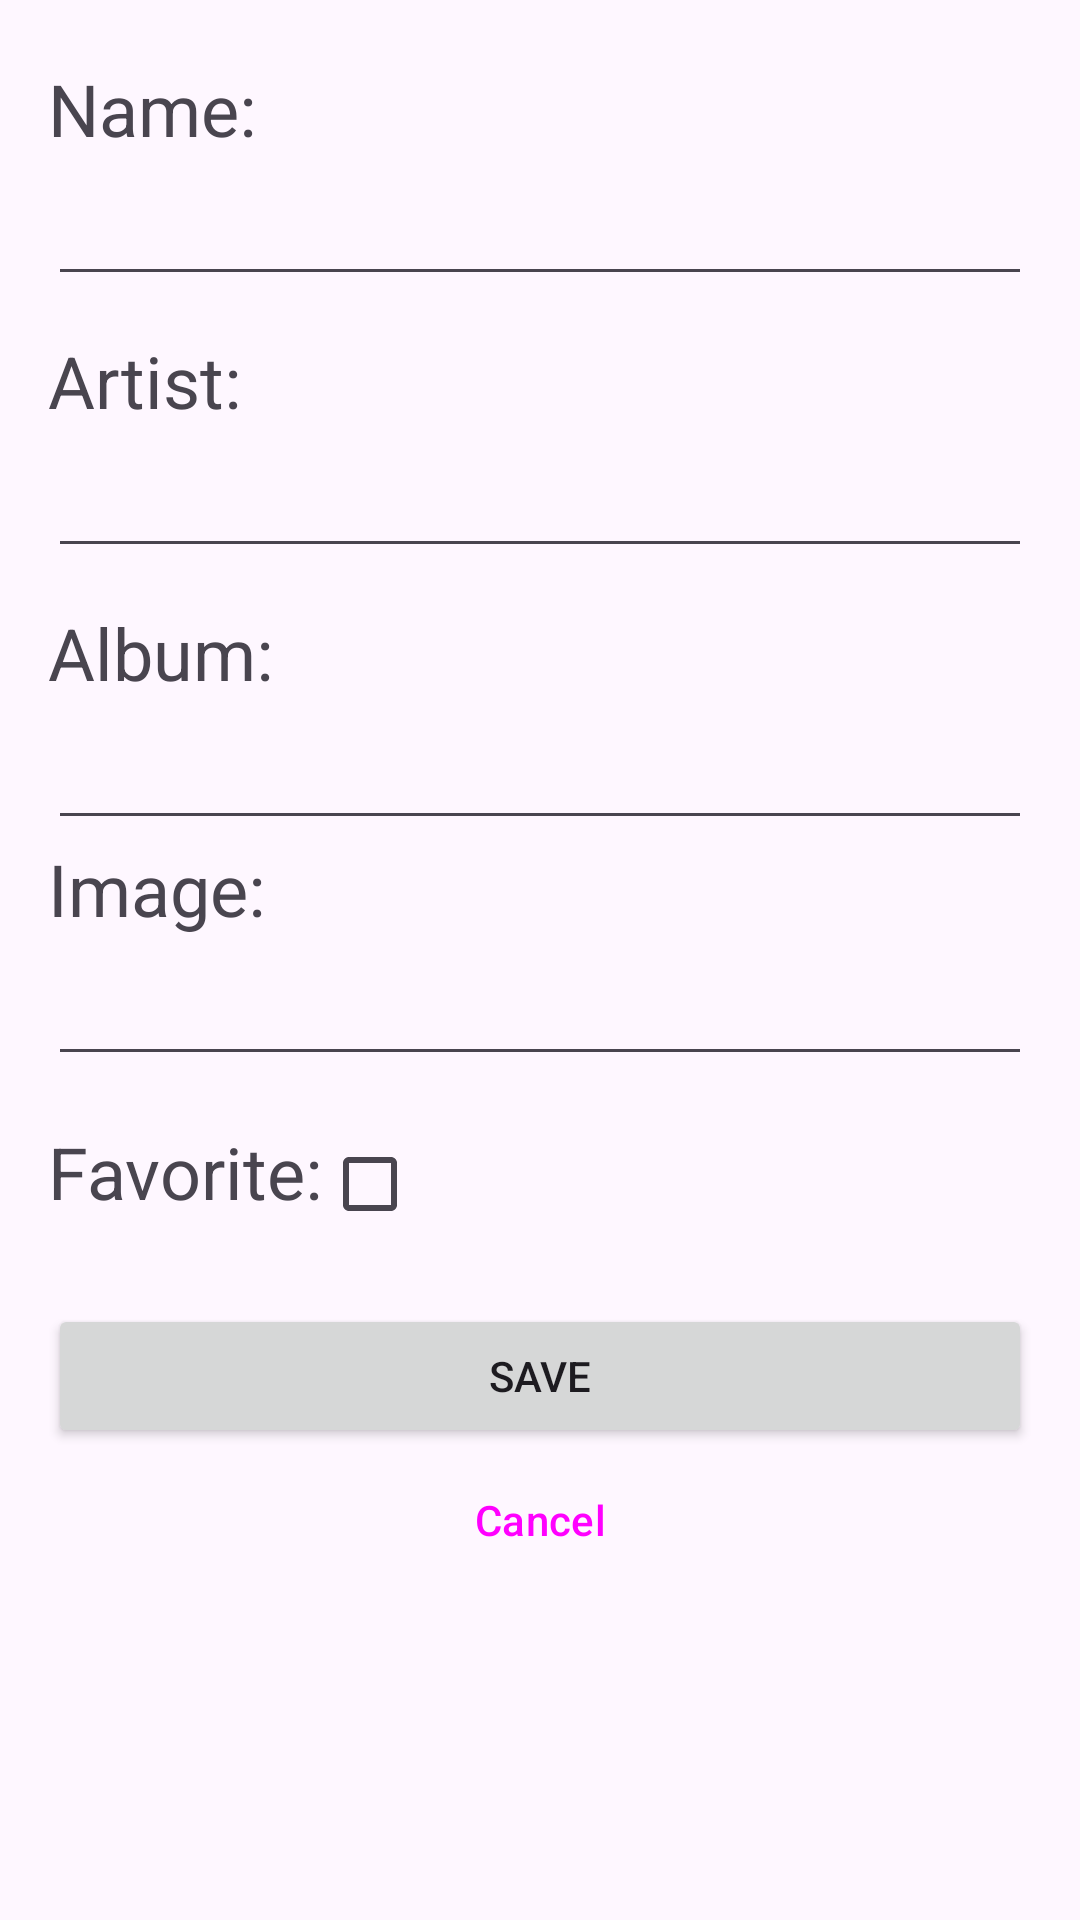

Layout XML and referenced resources for this Android screen:
<!-- AndroidManifest.xml: application theme Theme.SongListRoom -->
<!-- res/layout/fragment_add_song.xml -->
<?xml version="1.0" encoding="utf-8"?>
<LinearLayout xmlns:android="http://schemas.android.com/apk/res/android"
    xmlns:tools="http://schemas.android.com/tools"
    android:layout_width="match_parent"
    android:layout_height="match_parent"
    android:orientation="vertical"
    tools:context=".ui.AddSongFragment">

    <include layout="@layout/song_layout"
        android:id="@+id/songLt" />

</LinearLayout>
<!-- res/layout/song_layout.xml (included above) -->
<?xml version="1.0" encoding="utf-8"?>
<LinearLayout xmlns:android="http://schemas.android.com/apk/res/android"
    android:orientation="vertical"
    android:layout_marginHorizontal="16dp"
    android:layout_marginVertical="20dp"
    android:layout_width="match_parent"
    android:layout_height="wrap_content">

    <TextView
        android:layout_width="wrap_content"
        android:layout_height="wrap_content"
        android:text="@string/name"
        android:textSize="24sp" />

    <EditText
        android:id="@+id/nameEt"
        android:layout_width="match_parent"
        android:layout_height="wrap_content"
        android:inputType="text"
        android:ems="10"
        android:textSize="22sp" />

    <TextView
        android:layout_width="wrap_content"
        android:layout_height="wrap_content"
        android:layout_marginTop="12dp"
        android:text="@string/artist"
        android:textSize="24sp" />

    <EditText
        android:id="@+id/artistEt"
        android:layout_width="match_parent"
        android:layout_height="wrap_content"
        android:inputType="text"
        android:ems="10"
        android:textSize="22sp" />

    <TextView
        android:layout_width="wrap_content"
        android:layout_height="wrap_content"
        android:layout_marginTop="12dp"
        android:text="@string/album"
        android:textSize="24sp" />

    <EditText
        android:id="@+id/albumEt"
        android:layout_width="match_parent"
        android:layout_height="wrap_content"
        android:inputType="text"
        android:ems="10"
        android:textSize="22sp" />

    <TextView
        android:layout_width="wrap_content"
        android:layout_height="wrap_content"
        android:text="@string/image"
        android:textSize="24sp" />

    <EditText
        android:id="@+id/imageEt"
        android:layout_width="match_parent"
        android:layout_height="wrap_content"
        android:inputType="text"
        android:ems="10"
        android:textSize="22sp" />

    <LinearLayout
        android:layout_marginTop="12dp"
        android:orientation="horizontal"
        android:layout_width="wrap_content"
        android:layout_height="wrap_content" >

        <TextView
            android:layout_width="wrap_content"
            android:layout_height="wrap_content"
            android:text="@string/favorite"
            android:textSize="24sp" />

        <CheckBox
            android:id="@+id/favoriteCb"
            android:layout_width="wrap_content"
            android:layout_height="wrap_content" />

    </LinearLayout>

    <Button
        android:id="@+id/saveBt"
        android:layout_width="match_parent"
        android:layout_height="wrap_content"
        android:layout_marginTop="16dp"
        android:text="@string/save" />

    <Button
        android:id="@+id/cancelBt"
        android:layout_width="match_parent"
        android:layout_height="wrap_content"
        android:text="@string/cancel"
        style="?attr/materialButtonOutlinedStyle" />

</LinearLayout>
<!-- resources referenced by this layout -->
<resources>
  <string name="album">Album:</string>
  <string name="artist">Artist:</string>
  <string name="cancel">Cancel</string>
  <string name="favorite">Favorite:</string>
  <string name="image">Image:</string>
  <string name="name">Name:</string>
  <string name="save">Save</string>
  <style name="Theme.SongListRoom" parent="Base.Theme.SongListRoom" />
  <style name="Base.Theme.SongListRoom" parent="Theme.Material3.DayNight.NoActionBar">
          
          
      </style>
</resources>
